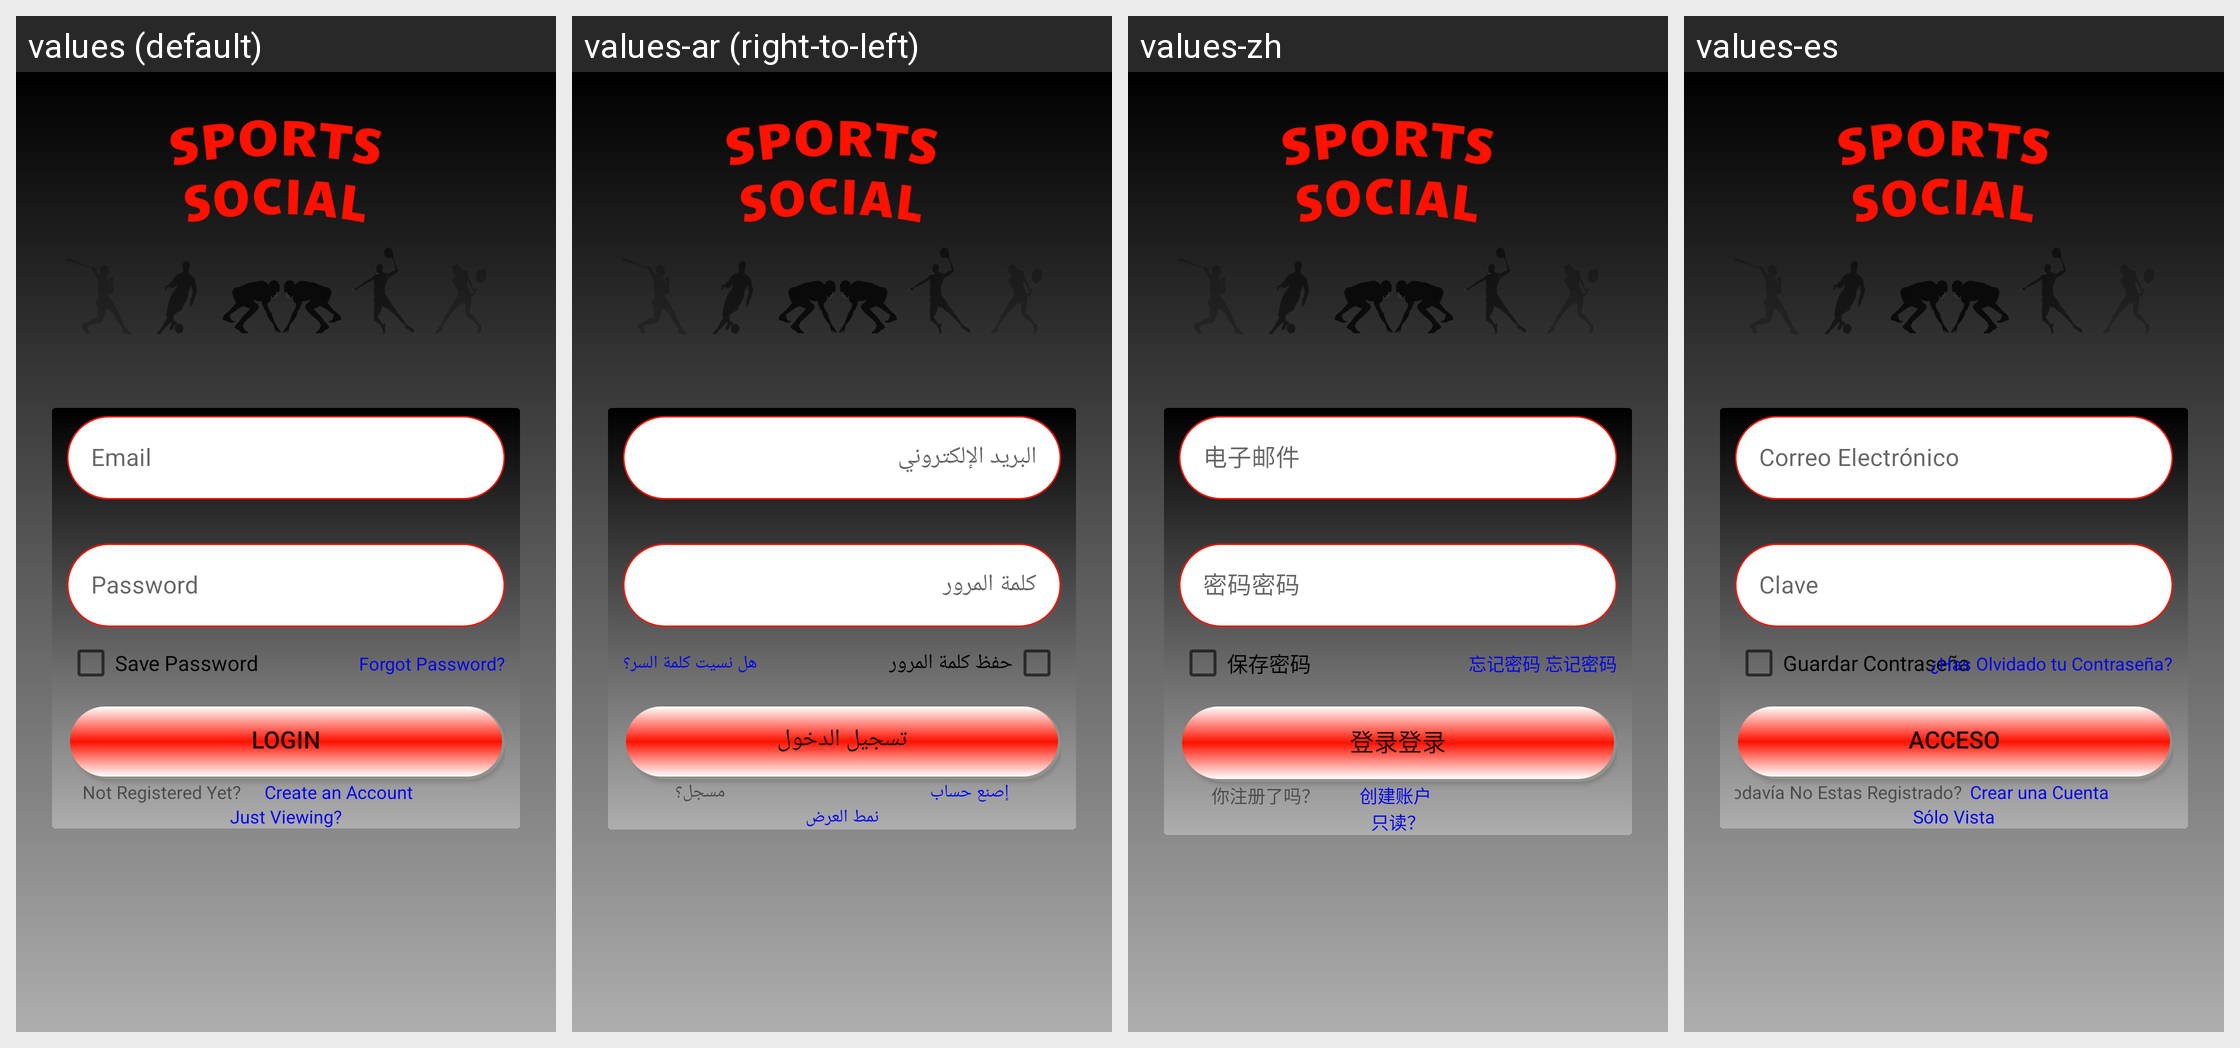

For this localized Android screen grid, give each drawn string resource with its value in every locale shown.
Android screen res/layout/fragment_login.xml rendered under 4 locales, left to right: values (default), values-ar (right-to-left), values-zh, values-es. Device: Nexus 5 (rendered at 1080×1920; each locale shown at half size, 540×960, under a caption strip naming it); theme Theme.SportsSocial.
Other locales in the repository, not shown: values-fr, values-hi.
Strings drawn on this screen, with the default value and each locale's value (text and hints the layout hard-codes, and strings that could not be matched under every locale, appear in the picture but are not listed):

email
  values: Email
  values-ar: البريد الإلكتروني
  values-zh: 电子邮件
  values-es: Correo Electrónico

password
  values: Password
  values-ar: كلمة المرور
  values-zh: 密码密码
  values-es: Clave

save_password
  values: Save Password
  values-ar: حفظ كلمة المرور
  values-zh: 保存密码
  values-es: Guardar Contraseña

forgot_password
  values: Forgot Password?
  values-ar: هل نسيت كلمة السر؟
  values-zh: 忘记密码 忘记密码
  values-es: ¿Has Olvidado tu Contraseña?

sign_in
  values: Login
  values-ar: تسجيل الدخول
  values-zh: 登录登录
  values-es: Acceso

register
  values: Not Registered Yet?
  values-ar: مسجل؟
  values-zh: 你注册了吗？
  values-es: ¿Todavía No Estas Registrado?

sign_up
  values: Create an Account
  values-ar: إصنع حساب
  values-zh: 创建账户
  values-es: Crear una Cuenta

view
  values: Just Viewing?
  values-ar: نمط العرض
  values-zh: 只读？
  values-es: Sólo Vista
